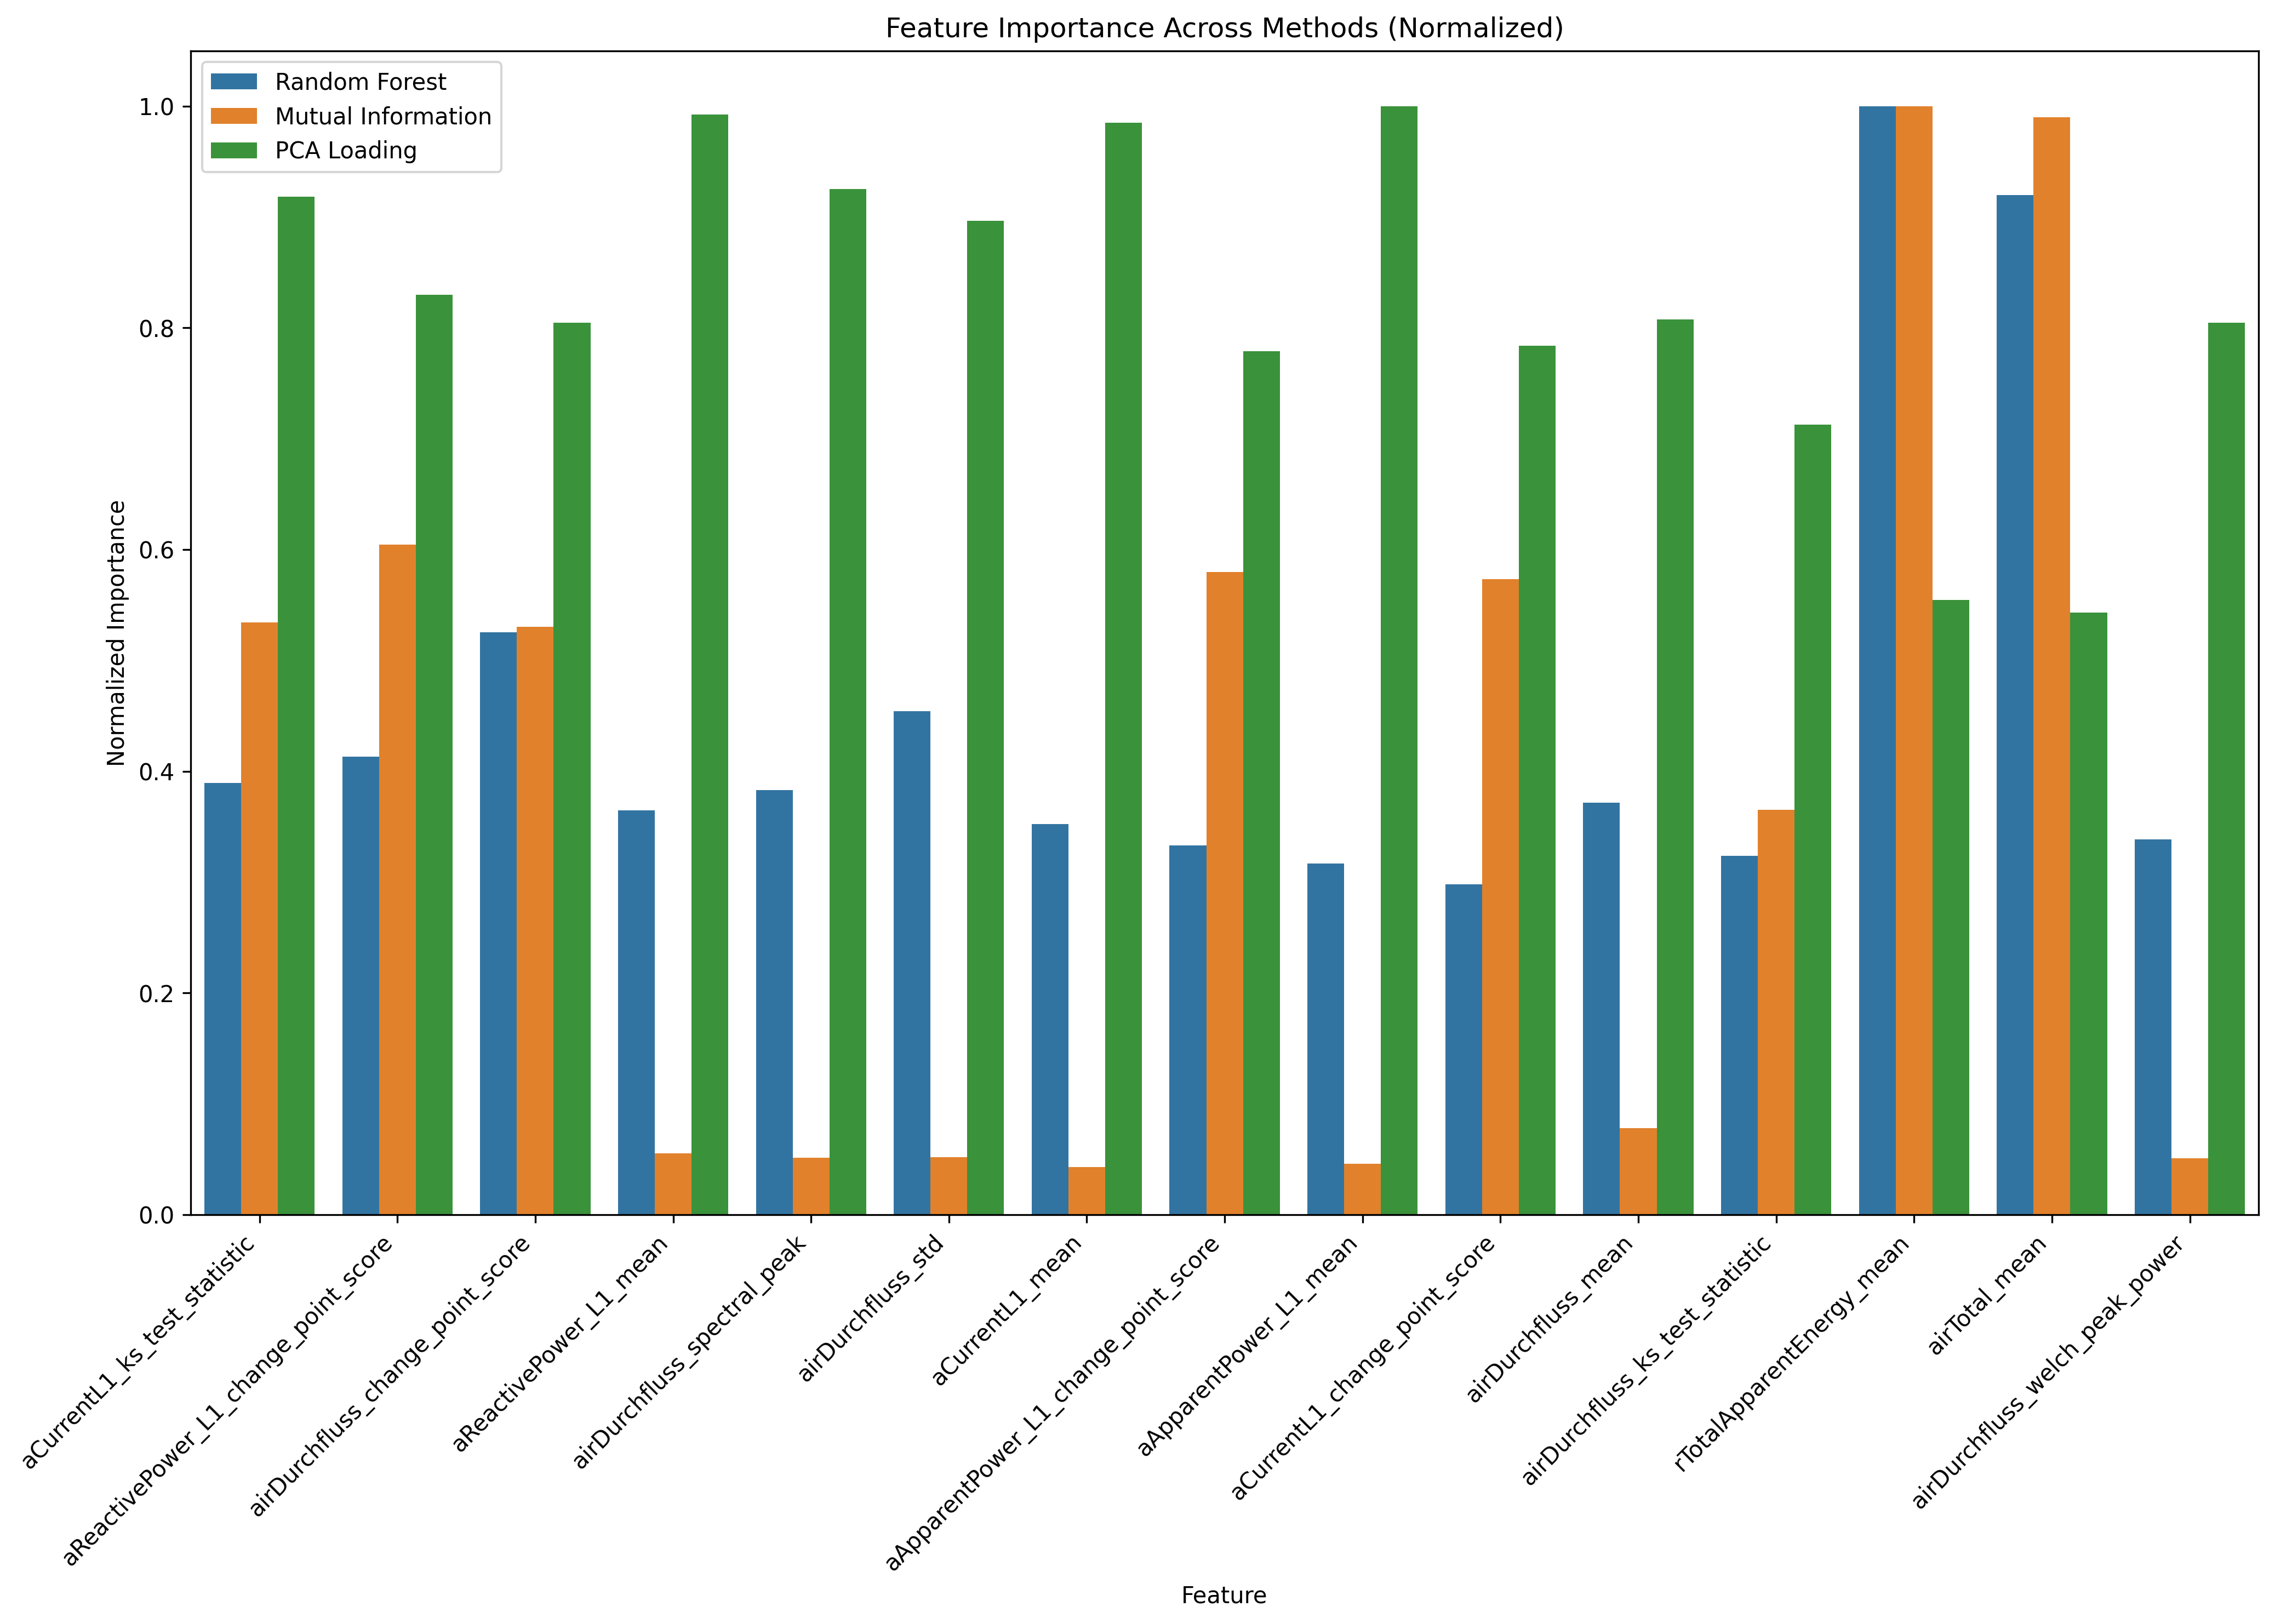

The file beside this chart, header and first rows:
, Random Forest, Mutual Information, PCA Loading, Random Forest_rank, Mutual Information_rank, PCA Loading_rank, mean_rank
aCurrentL1_ks_test_statistic, 0.01593, 0.08995, 0.3218, 8.0, 9.0, 14.0, 10.33
aReactivePower_L1_change_point_score, 0.01691, 0.1018, 0.2908, 6.0, 3.0, 26.0, 11.67
airDurchfluss_change_point_score, 0.0215, 0.08926, 0.2819, 4.0, 10.0, 29.0, 14.33
aReactivePower_L1_mean, 0.01493, 0.009339, 0.3477, 13.0, 32.0, 2.0, 15.67
airDurchfluss_spectral_peak, 0.01567, 0.00869, 0.3241, 9.0, 35.0, 13.0, 19.0
airDurchfluss_std, 0.01858, 0.008734, 0.3141, 5.0, 34.0, 19.0, 19.33
aCurrentL1_mean, 0.01442, 0.007251, 0.345, 14.0, 42.0, 3.0, 19.67
aApparentPower_L1_change_point_score, 0.01363, 0.09764, 0.2729, 20.0, 4.0, 36.0, 20.0
aApparentPower_L1_mean, 0.01296, 0.007718, 0.3503, 23.0, 40.0, 1.0, 21.33
aCurrentL1_change_point_score, 0.0122, 0.09651, 0.2747, 25.0, 5.0, 34.0, 21.33
airDurchfluss_mean, 0.01521, 0.01314, 0.283, 12.0, 27.0, 28.0, 22.33
airDurchfluss_ks_test_statistic, 0.01326, 0.06151, 0.2497, 22.0, 11.0, 39.0, 24.0
rTotalApparentEnergy_mean, 0.04092, 0.1684, 0.1942, 1.0, 1.0, 70.0, 24.0
airTotal_mean, 0.03765, 0.1667, 0.1903, 2.0, 2.0, 71.0, 25.0
airDurchfluss_welch_peak_power, 0.01386, 0.008561, 0.2819, 18.0, 37.0, 30.0, 28.33
aReactivePower_L1_std, 0.01335, 0.009111, 0.2806, 21.0, 33.0, 31.0, 28.33
rTotalReactiveEnergy_mean, 0.03164, 0.05624, 0.1787, 3.0, 12.0, 75.0, 30.0
airDurchfluss_welch_total_power, 0.01393, 0.007909, 0.2707, 17.0, 39.0, 37.0, 31.0
aCurrentL1_std, 0.008747, 0.006614, 0.3211, 36.0, 43.0, 15.0, 31.33
aVoltage_L2_N_change_point_score, 0.01003, 0.09192, 0.2202, 31.0, 8.0, 58.0, 32.33
aVoltage_L3_N_change_point_score, 0.01006, 0.09347, 0.2195, 30.0, 7.0, 61.0, 32.67
aVoltage_L1_N_change_point_score, 0.01033, 0.09365, 0.2076, 29.0, 6.0, 65.0, 33.33
aApparentPower_L1_std, 0.008118, 0.005664, 0.326, 43.0, 52.0, 12.0, 35.67
airTotal_change_point_score, 0.01689, 0.02452, 0.1258, 7.0, 21.0, 85.0, 37.67
aCurrentL1_spectral_peak, 0.007735, 0.005441, 0.33, 50.0, 54.0, 9.0, 37.67
rTotalApparentEnergy_std, 0.00743, 0.004406, 0.3427, 57.0, 60.0, 4.0, 40.33
aReactivePower_L1_skew, 0.01547, 0.004398, 0.2314, 10.0, 61.0, 51.0, 40.67
aApparentPower_L1_welch_total_power, 0.008092, 0.004723, 0.3119, 45.0, 58.0, 22.0, 41.67
aApparentPower_L1_spectral_peak, 0.006919, 0.00587, 0.3345, 69.0, 51.0, 7.0, 42.33
aReactivePower_L1_welch_total_power, 0.008098, 0.006208, 0.2735, 44.0, 48.0, 35.0, 42.33
aReactivePower_L1_welch_peak_power, 0.008603, 0.006409, 0.2391, 38.0, 46.0, 44.0, 42.67
aVoltage_L1_N_mean, 0.01526, 0.004283, 0.2247, 11.0, 62.0, 57.0, 43.33
rTotalApparentEnergy_trend_slope, 0.007715, 0.003096, 0.3424, 51.0, 76.0, 5.0, 44.0
aCurrentL1_welch_peak_power, 0.007293, 0.006068, 0.3134, 62.0, 50.0, 21.0, 44.33
airTotal_std, 0.01264, 0.01062, 0.1316, 24.0, 29.0, 84.0, 45.67
aReactivePower_L1_spectral_peak, 0.00906, 0.006449, 0.2198, 35.0, 45.0, 59.0, 46.33
airTotal_spectral_peak, 0.01082, 0.01044, 0.1377, 27.0, 30.0, 83.0, 46.67
airDurchfluss_spectral_flatness, 0.008423, 0.003601, 0.2754, 39.0, 69.0, 33.0, 47.0
airDurchfluss_freq_energy_ratio_low_high, 0.009269, 0.003044, 0.2796, 34.0, 77.0, 32.0, 47.67
airTotal_trend_slope, 0.01398, 0.01135, 0.03992, 16.0, 28.0, 101.0, 48.33
aReactivePower_L1_freq_energy_ratio_low_…, 0.009486, 0.001719, 0.2857, 33.0, 86.0, 27.0, 48.67
aCurrentL1_welch_total_power, 0.00691, 0.005612, 0.3105, 71.0, 53.0, 23.0, 49.0
airTotal_welch_peak_power, 0.009976, 0.009346, 0.1187, 32.0, 31.0, 87.0, 50.0
aVoltage_L3_N_mean, 0.01428, 0.003351, 0.211, 15.0, 73.0, 63.0, 50.33
rTotalApparentEnergy_spectral_peak, 0.006748, 0.003707, 0.3419, 78.0, 68.0, 6.0, 50.67
airTotal_welch_total_power, 0.01063, 0.008216, 0.119, 28.0, 38.0, 86.0, 50.67
airDurchfluss_skew, 0.01125, 0.003166, 0.2298, 26.0, 75.0, 54.0, 51.67
airTotal_spectral_flatness, 0.008196, 0.006211, 0.1958, 40.0, 47.0, 69.0, 52.0
aVoltage_L2_N_mean, 0.01368, 0.003569, 0.2048, 19.0, 70.0, 67.0, 52.0
airTotal_freq_energy_ratio_low_high, 0.008743, 0.005206, 0.2034, 37.0, 55.0, 68.0, 53.33
rTotalApparentEnergy_welch_peak_power, 0.006715, 0.003913, 0.3182, 80.0, 66.0, 17.0, 54.33
rTotalReactiveEnergy_trend_slope, 0.003641, 0.004594, 0.3292, 95.0, 59.0, 10.0, 54.67
rTotalReactiveEnergy_std, 0.002107, 0.005173, 0.3313, 103.0, 56.0, 8.0, 55.67
aApparentPower_L1_welch_peak_power, 0.005893, 0.004882, 0.3138, 92.0, 57.0, 20.0, 56.33
aReactivePower_L1_spectral_flatness, 0.008145, 0.00192, 0.2421, 42.0, 85.0, 43.0, 56.67
rTotalReactiveEnergy_spectral_peak, 0.005206, 0.0038, 0.3287, 94.0, 67.0, 11.0, 57.33
rTotalApparentEnergy_welch_total_power, 0.006443, 0.004251, 0.2948, 87.0, 63.0, 25.0, 58.33
aCurrentL1_freq_energy_ratio_low_high, 0.007781, 0.001535, 0.2488, 48.0, 87.0, 40.0, 58.33
aApparentPower_L1_freq_energy_ratio_low_…, 0.007863, 0.0005642, 0.2516, 47.0, 100.0, 38.0, 61.67
airDurchfluss_trend_slope, 0.007333, 0.008663, 0.04745, 59.0, 36.0, 100.0, 65.0
... 60 more rows
